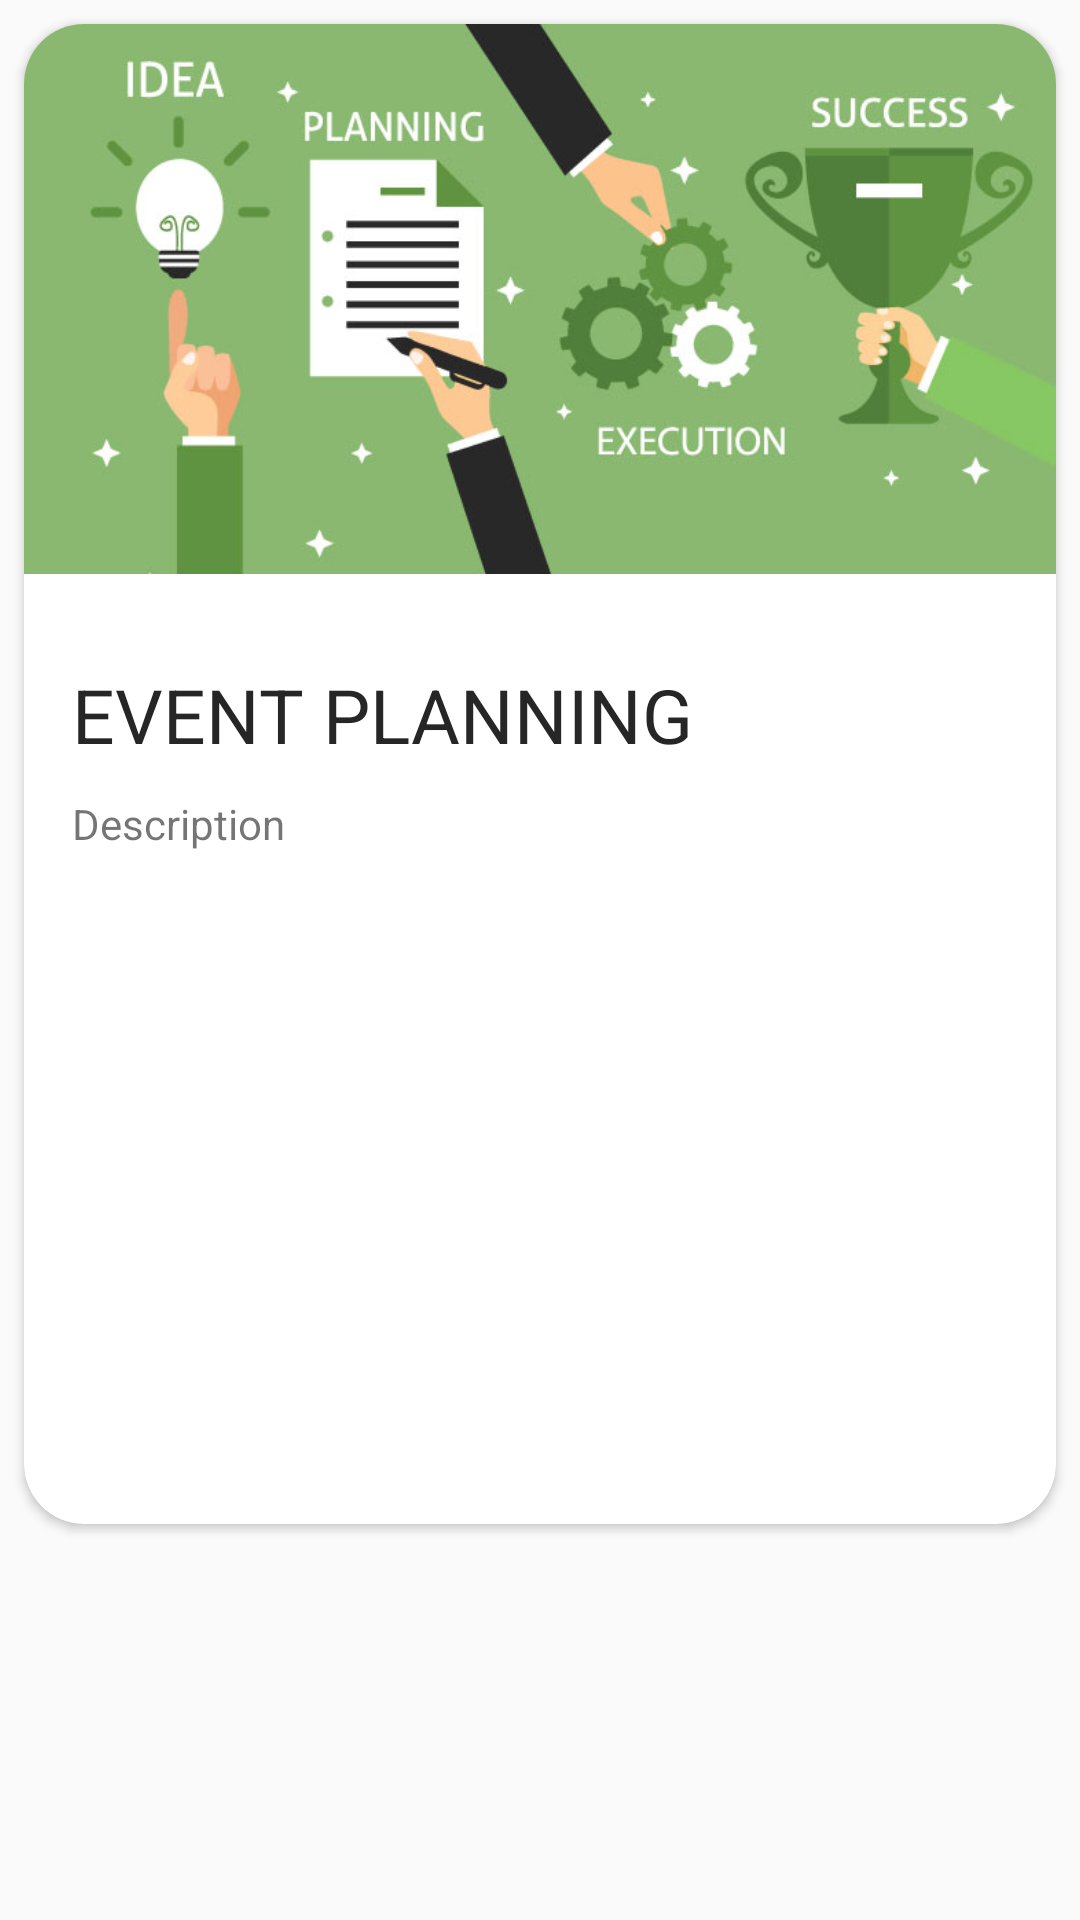

Here is an Android app screen rendered from its layout file. Give the layout XML and the strings, colors and styles it references.
<!-- AndroidManifest.xml: application theme AppTheme -->
<!-- res/layout/item.xml -->
<?xml version="1.0" encoding="utf-8"?>
<LinearLayout xmlns:android="http://schemas.android.com/apk/res/android"
              xmlns:app="http://schemas.android.com/apk/res-auto"
              android:orientation="vertical"
              android:layout_width="match_parent"
              android:layout_height="match_parent"
android:layout_gravity="center_vertical">

    <android.support.v7.widget.CardView
            android:layout_width="match_parent"
            android:layout_height="wrap_content"
            app:cardCornerRadius="20dp"
            android:layout_margin="8dp"
    >

        <RelativeLayout
                android:layout_width="match_parent"
                android:layout_height="500dp">


            <ImageView
                    android:id="@+id/image"
                    android:src="@drawable/evee"
                    android:scaleType="fitCenter"
                    android:layout_width="match_parent"
                    android:adjustViewBounds="true"
                    android:maxWidth="60dp"
                    android:maxHeight="1000dp"
                    android:layout_height="wrap_content"/>

            <TextView
                    android:id="@+id/title"
                    android:textColor="#262626"
                    android:layout_below="@+id/image"
                    android:layout_marginTop="30dp"
                    android:layout_marginLeft="16dp"
                    android:layout_width="wrap_content"
                    android:text="EVENT PLANNING"
                    android:textSize="25sp"
                    android:layout_height="wrap_content"/>


            <TextView
                    android:id="@+id/descrip"
                    android:layout_below="@+id/title"
                    android:layout_marginTop="10dp"
                    android:layout_marginLeft="16dp"
                    android:layout_marginRight="16dp"
                    android:maxLines="3"
                    android:drawablePadding="10dp"
                    android:ellipsize="end"
                    android:text="Description"
                    android:layout_width="wrap_content"
                    android:layout_height="wrap_content"/>

        </RelativeLayout>

    </android.support.v7.widget.CardView>

</LinearLayout>
<!-- resources referenced by this layout -->
<resources>
  <!-- drawable evee: jpg bitmap (drawable, 33078 bytes) -->
  <style name="AppTheme" parent="Theme.AppCompat.Light.NoActionBar">
          
          <item name="colorPrimary">@color/colorPrimary</item>
          <item name="colorPrimaryDark">@color/colorPrimaryDark</item>
          <item name="colorAccent">@color/colorAccent</item>
      </style>
  <color name="colorPrimary">#008577</color>
  <color name="colorPrimaryDark">#00574B</color>
  <color name="colorAccent">#68A269</color>
</resources>
